Run: headless pygame with SDL's dummy video driver; simulated clock (each Clock.tick advances the game by its frame time, no real sleeping); random seed 0; keys injected as events and as key.get_pressed() state; mouse plan: one left click at the window centre at the start of phase 2, then a move to the lower-right quarter at the start of phase 3.
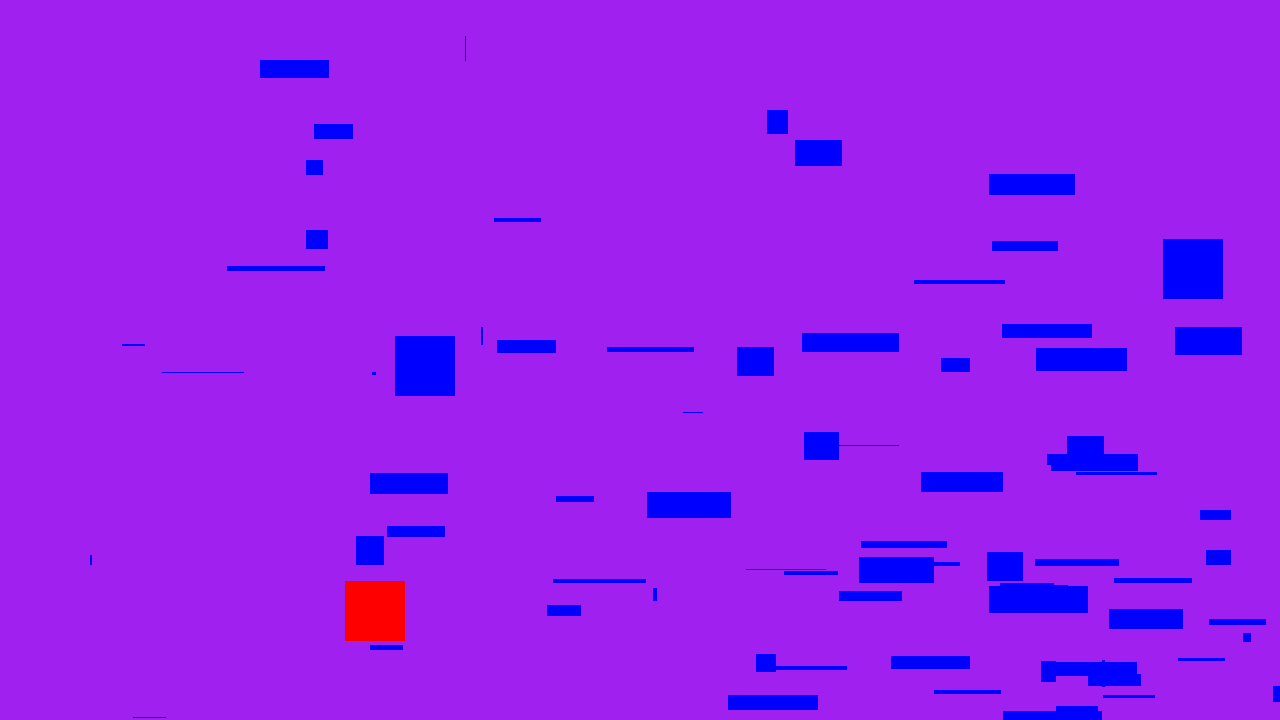
Frame 1 of 4 · flips 1–60 · no input
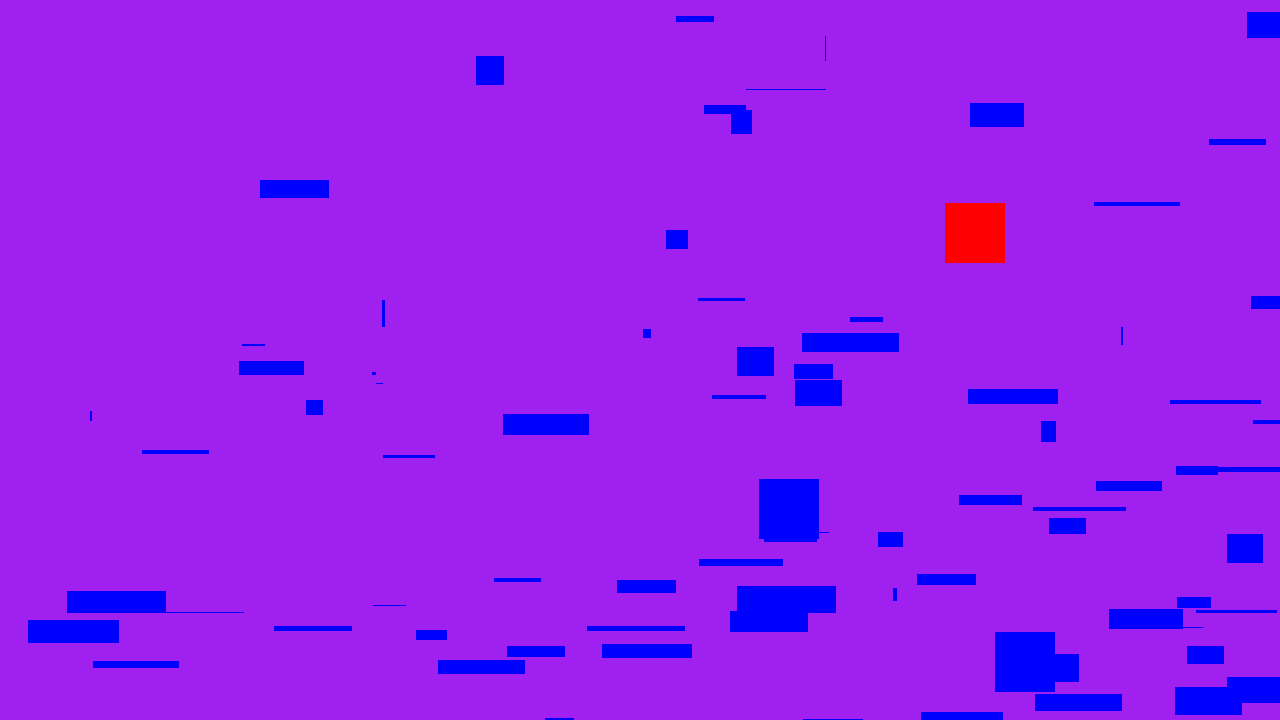
Frame 2 of 4 · flips 61–180 · clicked the window centre · tapped SPACE, RETURN · held RIGHT (→), D
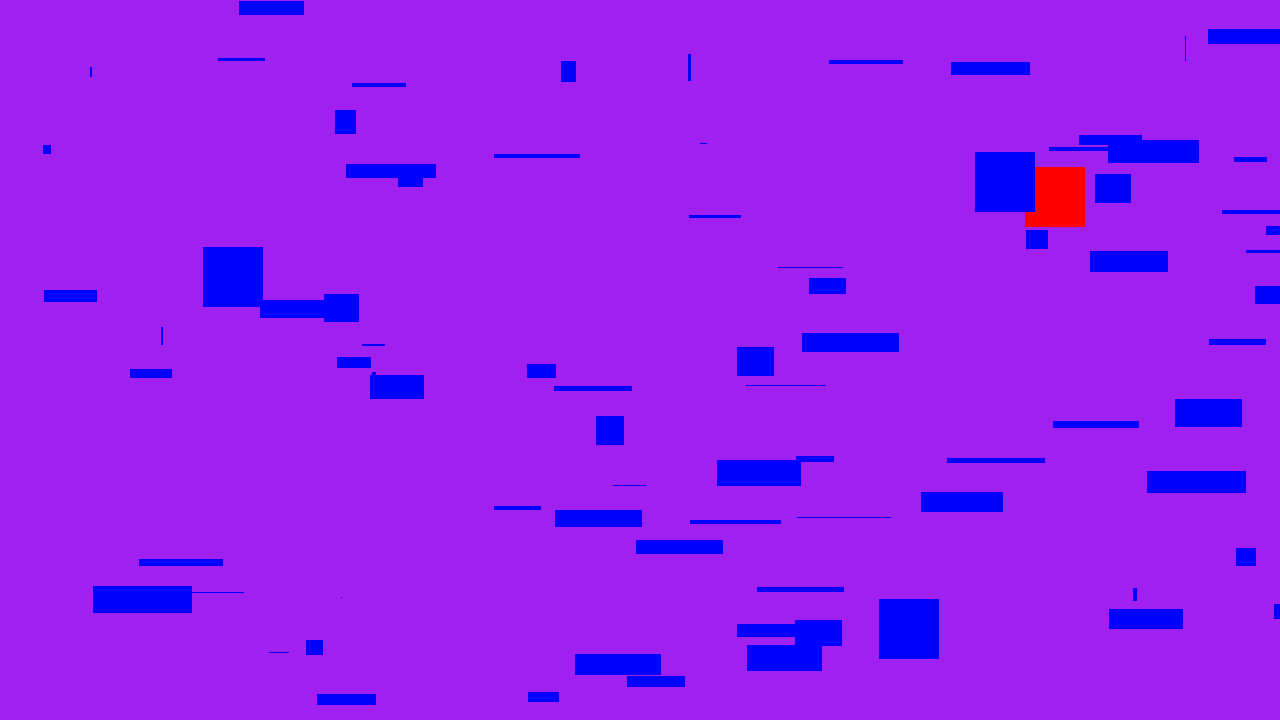
Frame 3 of 4 · flips 181–300 · moved the mouse to the lower-right quarter · held DOWN (↓), S
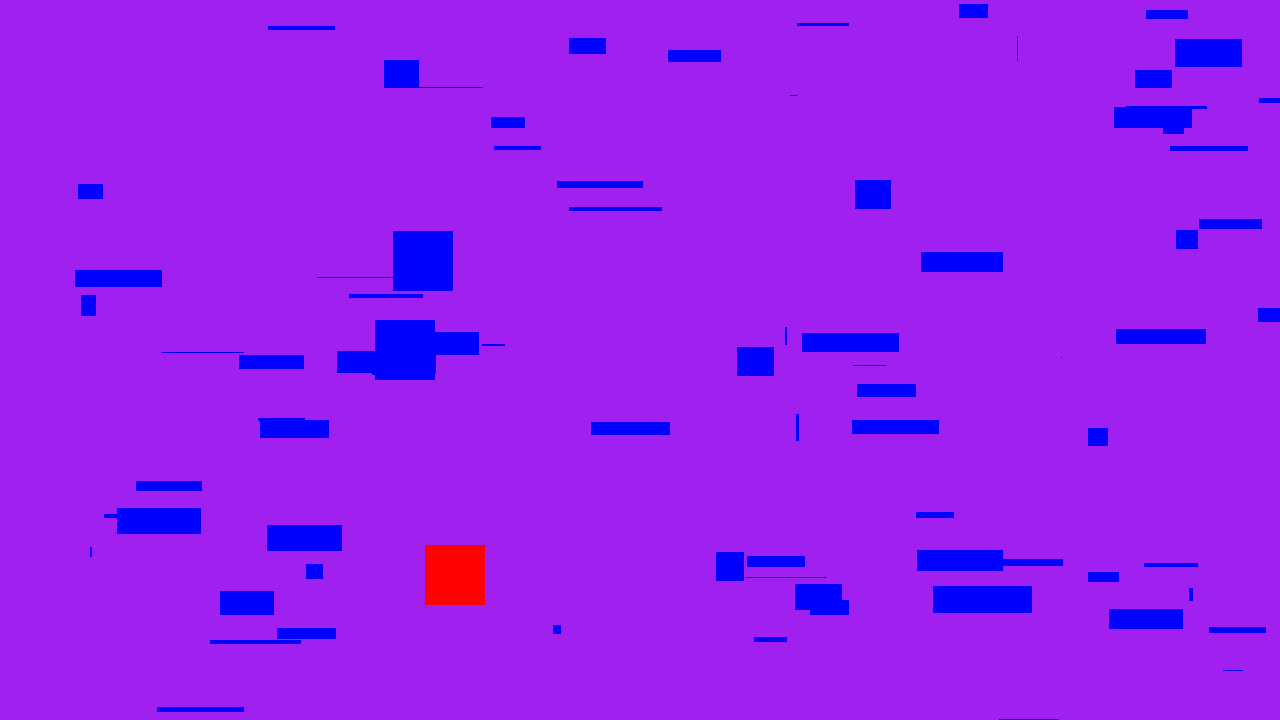
Frame 4 of 4 · flips 301–420 · held LEFT (←), A, UP (↑), W

The pygame program that drew these frames:

# Example file showing a basic pg "game loop"
import pygame as pg
import random as rd
# pg setup
pg.init()
screen = pg.display.set_mode((1280, 720))
clock = pg.time.Clock()
running = True

rectangle_list = [
     {"rect_box":pg.Rect(50,50,60,60),"color":"red","x_speed":5,"y_speed":9},
    {"rect_box":pg.Rect(100,100,60,60),"color":"blue","x_speed":5,"y_speed":4},
     {"rect_box":pg.Rect(868,3,60,60),"color":"blue","x_speed":5,"y_speed":4}
]

def invert_speed():
    for index,box in enumerate(rectangle_list):
     rectangle_list[index]["y_speed"] = box["y_speed"] * -1
     rectangle_list[index]["x_speed"] = box["x_speed"] * -1

def show_boxes(box_list):
    for index,box in enumerate(box_list):
       color_of_box = box["color"]
       actual_rect = box["rect_box"]
       pg.draw.rect(screen, color_of_box, actual_rect)

def move_boxes(box_list):
     for index,box in enumerate(box_list):
        x_speed = box["x_speed"]
        y_speed = box["y_speed"]
        box_list[index]["rect_box"] = box["rect_box"].move(x_speed,y_speed)
        if box["rect_box"].y > pg.display.get_window_size()[1] or box["rect_box"].y < 0:
            box_list[index]["y_speed"] = box["y_speed"] * -1
        if box["rect_box"].x > pg.display.get_window_size()[0] or box["rect_box"].x < 0:
            box_list[index]["x_speed"] = box["x_speed"] * -1
        

for x in range(100):
    random_number = rd.random()
    screen_width = pg.display.get_window_size()[0]
    rectangle_list.append({"rect_box":pg.Rect(rd.random() *screen_width ,rd.random()*888 ,rd.random() *100,rd.random()*30),"color":"blue","x_speed":rd.random()*10,"y_speed":rd.random()*5})    


while running:
    # poll for events
# Drawing Rectangle
    show_boxes(rectangle_list)
    move_boxes(rectangle_list)
    pg.display.flip()
    keys = pg.key.get_pressed()
    position_x =  pg.mouse.get_pos()[0]
    position_y =  pg.mouse.get_pos()[1]
    
    # pg.QUIT event means the user clicked X to close your window
    for event in pg.event.get():
        if event.type == pg.QUIT:
                running = False
        if event.type == pg.MOUSEBUTTONUP:
    
            rectangle_list.append({"rect_box":pg.Rect(position_x,position_y,60,60),"color":"blue","x_speed":1,"y_speed":1})
        if event.type == pg.K_SPACE:
            pass
        if keys[pg.K_SPACE]:
            invert_speed()

             
             
        
 
    # fill the screen with a color to wipe away anything from last frame
    screen.fill("purple")
    clock.tick(50)  # limits FPS to 60

 
#Goal  Change the speed of rects on keyboard input
# Ingrident Need Xspeed and Yspeed, and rect, and keypress
